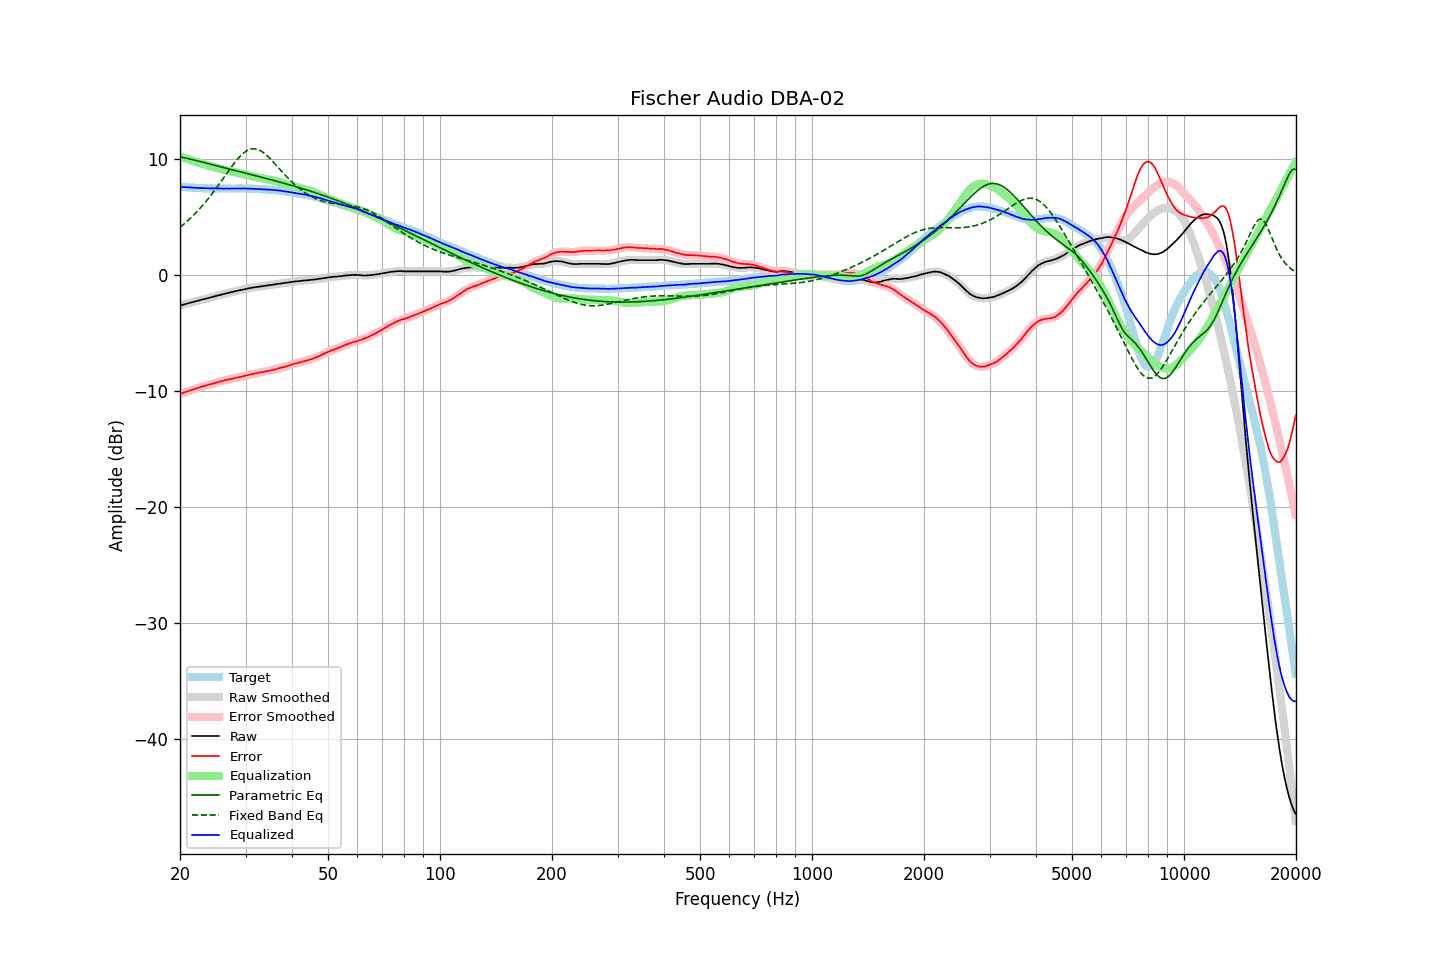

The table this chart was drawn from, first rows:
frequency, raw, error, smoothed, error_smoothed, equalization, parametric_eq, fixed_band_eq, equalized_raw, equalized_smoothed, target
20.00, -2.61, -10.24, -2.61, -10.24, 10.24, 10.21, 4.14, 7.63, 7.63, 7.63
20.20, -2.57, -10.19, -2.58, -10.20, 10.19, 10.18, 4.25, 7.62, 7.62, 7.62
20.40, -2.54, -10.15, -2.54, -10.15, 10.15, 10.15, 4.36, 7.60, 7.61, 7.61
20.61, -2.50, -10.10, -2.50, -10.10, 10.10, 10.12, 4.48, 7.60, 7.60, 7.60
20.81, -2.46, -10.04, -2.47, -10.05, 10.05, 10.09, 4.60, 7.59, 7.59, 7.58
21.02, -2.43, -10.00, -2.43, -10.00, 10.01, 10.06, 4.72, 7.57, 7.58, 7.57
21.23, -2.39, -9.95, -2.39, -9.96, 9.96, 10.02, 4.85, 7.57, 7.57, 7.56
21.44, -2.35, -9.92, -2.36, -9.92, 9.91, 9.99, 4.98, 7.56, 7.56, 7.57
21.66, -2.32, -9.87, -2.32, -9.87, 9.87, 9.96, 5.12, 7.54, 7.55, 7.55
21.87, -2.28, -9.83, -2.28, -9.83, 9.82, 9.92, 5.25, 7.54, 7.54, 7.55
22.09, -2.24, -9.77, -2.25, -9.78, 9.78, 9.89, 5.40, 7.53, 7.53, 7.53
22.31, -2.21, -9.73, -2.21, -9.73, 9.73, 9.85, 5.54, 7.52, 7.52, 7.52
22.54, -2.17, -9.68, -2.17, -9.68, 9.69, 9.82, 5.69, 7.51, 7.51, 7.51
22.76, -2.13, -9.64, -2.13, -9.64, 9.64, 9.78, 5.85, 7.51, 7.51, 7.51
22.99, -2.09, -9.59, -2.10, -9.60, 9.60, 9.75, 6.00, 7.51, 7.50, 7.50
23.22, -2.06, -9.55, -2.06, -9.56, 9.56, 9.71, 6.17, 7.49, 7.50, 7.49
23.45, -2.02, -9.52, -2.03, -9.52, 9.52, 9.68, 6.33, 7.50, 7.49, 7.50
23.69, -1.99, -9.48, -1.99, -9.48, 9.48, 9.64, 6.50, 7.49, 7.49, 7.49
23.92, -1.95, -9.43, -1.96, -9.44, 9.44, 9.61, 6.67, 7.49, 7.49, 7.48
24.16, -1.92, -9.41, -1.92, -9.40, 9.40, 9.57, 6.85, 7.48, 7.48, 7.49
24.40, -1.88, -9.37, -1.88, -9.37, 9.36, 9.54, 7.03, 7.48, 7.48, 7.49
24.65, -1.84, -9.32, -1.85, -9.33, 9.32, 9.50, 7.21, 7.48, 7.48, 7.48
24.89, -1.81, -9.29, -1.81, -9.28, 9.29, 9.46, 7.40, 7.47, 7.48, 7.48
25.14, -1.77, -9.24, -1.77, -9.24, 9.25, 9.43, 7.59, 7.48, 7.48, 7.47
25.39, -1.73, -9.20, -1.74, -9.21, 9.21, 9.39, 7.78, 7.48, 7.47, 7.47
25.65, -1.70, -9.17, -1.70, -9.17, 9.17, 9.36, 7.97, 7.47, 7.47, 7.47
25.91, -1.66, -9.13, -1.67, -9.14, 9.14, 9.32, 8.17, 7.47, 7.47, 7.47
26.16, -1.63, -9.11, -1.63, -9.10, 9.10, 9.29, 8.37, 7.47, 7.47, 7.48
26.43, -1.59, -9.06, -1.60, -9.07, 9.07, 9.25, 8.56, 7.47, 7.47, 7.47
26.69, -1.56, -9.03, -1.56, -9.03, 9.03, 9.21, 8.76, 7.47, 7.47, 7.47
26.96, -1.53, -9.00, -1.53, -9.00, 9.00, 9.18, 8.96, 7.47, 7.47, 7.47
27.23, -1.49, -8.96, -1.50, -8.97, 8.97, 9.14, 9.15, 7.47, 7.47, 7.47
27.50, -1.46, -8.93, -1.46, -8.93, 8.93, 9.11, 9.34, 7.47, 7.47, 7.47
27.77, -1.43, -8.91, -1.43, -8.90, 8.90, 9.07, 9.53, 7.47, 7.48, 7.48
28.05, -1.39, -8.86, -1.40, -8.87, 8.87, 9.04, 9.71, 7.48, 7.48, 7.47
28.33, -1.36, -8.84, -1.36, -8.84, 8.84, 9.00, 9.88, 7.48, 7.48, 7.48
28.62, -1.33, -8.81, -1.33, -8.81, 8.82, 8.97, 10.04, 7.48, 7.48, 7.48
28.90, -1.30, -8.79, -1.30, -8.79, 8.79, 8.93, 10.20, 7.48, 7.48, 7.49
29.19, -1.27, -8.76, -1.27, -8.76, 8.75, 8.89, 10.34, 7.48, 7.48, 7.49
29.48, -1.24, -8.72, -1.24, -8.73, 8.72, 8.86, 10.47, 7.48, 7.48, 7.48
29.78, -1.21, -8.69, -1.21, -8.69, 8.69, 8.82, 10.59, 7.48, 7.48, 7.48
30.08, -1.18, -8.66, -1.18, -8.66, 8.66, 8.79, 10.68, 7.47, 7.47, 7.48
30.38, -1.15, -8.61, -1.15, -8.62, 8.62, 8.75, 10.76, 7.47, 7.47, 7.46
30.68, -1.12, -8.58, -1.12, -8.58, 8.59, 8.72, 10.83, 7.47, 7.47, 7.46
30.99, -1.09, -8.55, -1.10, -8.56, 8.56, 8.68, 10.87, 7.46, 7.46, 7.46
31.30, -1.07, -8.53, -1.07, -8.53, 8.53, 8.65, 10.89, 7.45, 7.45, 7.46
31.61, -1.05, -8.50, -1.05, -8.50, 8.50, 8.61, 10.90, 7.45, 7.45, 7.45
31.93, -1.03, -8.46, -1.03, -8.47, 8.47, 8.58, 10.88, 7.44, 7.44, 7.43
32.24, -1.01, -8.45, -1.01, -8.44, 8.44, 8.54, 10.85, 7.43, 7.43, 7.44
32.57, -0.99, -8.41, -0.99, -8.42, 8.42, 8.51, 10.80, 7.42, 7.42, 7.42
32.89, -0.97, -8.39, -0.97, -8.39, 8.39, 8.47, 10.73, 7.42, 7.42, 7.42
33.22, -0.95, -8.36, -0.95, -8.37, 8.36, 8.43, 10.65, 7.41, 7.41, 7.41
33.55, -0.93, -8.34, -0.93, -8.34, 8.34, 8.40, 10.55, 7.40, 7.40, 7.41
33.89, -0.91, -8.31, -0.91, -8.31, 8.31, 8.36, 10.44, 7.40, 7.40, 7.40
34.23, -0.89, -8.27, -0.89, -8.28, 8.28, 8.33, 10.32, 7.39, 7.39, 7.38
34.57, -0.87, -8.25, -0.87, -8.25, 8.25, 8.29, 10.19, 7.38, 7.38, 7.38
34.92, -0.85, -8.21, -0.85, -8.22, 8.22, 8.25, 10.06, 7.37, 7.37, 7.36
35.27, -0.83, -8.21, -0.83, -8.20, 8.19, 8.22, 9.91, 7.36, 7.36, 7.38
35.62, -0.81, -8.16, -0.81, -8.17, 8.16, 8.18, 9.76, 7.35, 7.35, 7.35
35.97, -0.78, -8.13, -0.79, -8.13, 8.13, 8.14, 9.61, 7.34, 7.34, 7.35
... 635 more rows
